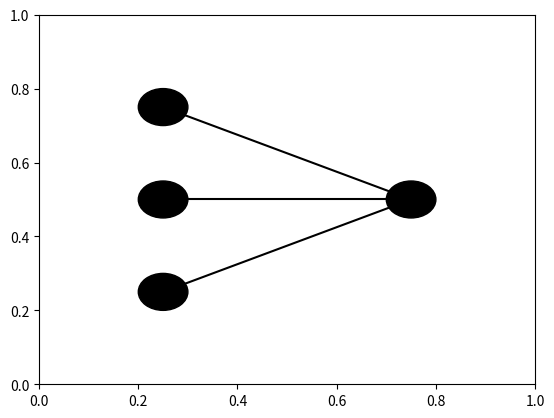

Python code for this plot: (Note: this script raises an exception after producing the figure.)
#!/usr/bin/env python3

# Problem setting
"""
This code can be used to illustrate the idea that output changes based on the values of the input and the weights of
the connection from the input unit to the output unit
In this toy network, we have three inputs, and thus three connections with specific weights from the input units to
the output unit
"""

import matplotlib.pyplot as plt

circle1 = plt.Circle((.25, .75), 0.05, color='black')
circle2 = plt.Circle((.25, .50), 0.05, color='black')
circle3 = plt.Circle((.25, .25), 0.05, color='black')

circle4 = plt.Circle((.75, .50), 0.05, color='black')

fig, ax = plt.subplots()

ax.add_artist(circle1)
ax.add_artist(circle2)
ax.add_artist(circle3)
ax.add_artist(circle4)

line1 = plt.plot([.25, .75], [.75, .50], 'k-')
line2 = plt.plot([.25, .75], [.50, .50], 'k-')
line3 = plt.plot([.25, .75], [.25, .50], 'k-')

plt.axis([0, 1, 0, 1])

# ask for user input
# activation

activations = []

for i in range(3):
    inserted_1 = float(input('Please define the activation of node %d: ' % (i+1)))
    activations.append(str(inserted_1))

# ask for user input
# weights

weights = []

for j in range(3):
    inserted_2 = float(input('Please define the weights from node %i to the output node: ' % (j+1)))
    weights.append(str(inserted_2))

# text with the input nodes
plt.text(.25, 0.85, activations[0], ha='center', va='center', transform=ax.transAxes)
plt.text(.25, 0.60, activations[1], ha='center', va='center', transform=ax.transAxes)
plt.text(.25, 0.35, activations[2], ha='center', va='center', transform=ax.transAxes)

# text with the weights
plt.text(.50, 0.67, weights[0], ha='center', va='center', transform=ax.transAxes)
plt.text(.50, 0.53, weights[1], ha='center', va='center', transform=ax.transAxes)
plt.text(.50, 0.42, weights[2], ha='center', va='center', transform=ax.transAxes)

# calculate output
for k in range(len(weights)):
    weights[k] = float(weights[k])
    activations[k] = float(activations[k])

output = 0

for l in range(len(weights)):
    output += (weights[l] * activations[l])

output = round(output, 4)
output = str(output)

# text with the output node
plt.text(.75, 0.58, output, ha='center', va='center', transform=ax.transAxes)

# visual stuff
plt.title('Toy network')
ax.set_yticklabels([])
ax.set_xticklabels([])
ax.get_yaxis().set_visible(False)
ax.get_xaxis().set_visible(False)

plt.show()
